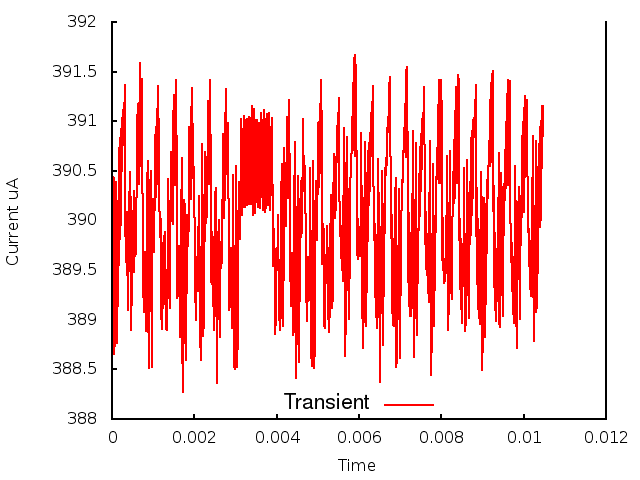

Source data for this figure (header and first rows):
0.000000, 0.000000, 3.897025
1, 0.000010, 3.894
2, 0.000020, 3.904
3, 0.000030, 3.9
4, 0.000040, 3.904
5, 0.000050, 3.887
6, 0.000060, 3.892
7, 0.000070, 3.887
8, 0.000080, 3.896
9, 0.000090, 3.894
10, 0.000100, 3.904
11, 0.000110, 3.9
12, 0.000120, 3.9
13, 0.000130, 3.888
14, 0.000140, 3.897
15, 0.000150, 3.891
16, 0.000160, 3.901
17, 0.000170, 3.896
18, 0.000180, 3.907
19, 0.000190, 3.898
20, 0.000200, 3.908
21, 0.000210, 3.9
22, 0.000220, 3.909
23, 0.000230, 3.901
24, 0.000240, 3.91
25, 0.000250, 3.905
26, 0.000260, 3.911
27, 0.000270, 3.908
28, 0.000280, 3.911
29, 0.000290, 3.911
30, 0.000300, 3.91
31, 0.000310, 3.914
32, 0.000320, 3.901
33, 0.000330, 3.896
34, 0.000340, 3.897
35, 0.000350, 3.9
36, 0.000360, 3.901
37, 0.000370, 3.897
38, 0.000380, 3.892
39, 0.000390, 3.891
40, 0.000400, 3.893
41, 0.000410, 3.896
42, 0.000420, 3.901
43, 0.000430, 3.905
44, 0.000440, 3.903
45, 0.000450, 3.901
46, 0.000460, 3.893
47, 0.000470, 3.889
48, 0.000480, 3.894
49, 0.000490, 3.897
50, 0.000500, 3.899
51, 0.000510, 3.898
52, 0.000520, 3.899
53, 0.000530, 3.903
54, 0.000540, 3.895
55, 0.000550, 3.898
56, 0.000560, 3.9
57, 0.000570, 3.898
58, 0.000580, 3.897
59, 0.000590, 3.899
60, 0.000600, 3.905
... 986 more rows
